2-way image classification set "Kuku-Anemia.v4i.folder" from GitHub (Dani461-dev/Kuku-Anemia); label vocabulary: anemia, non anemia.

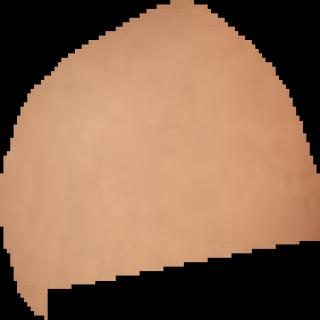
Label: non anemia

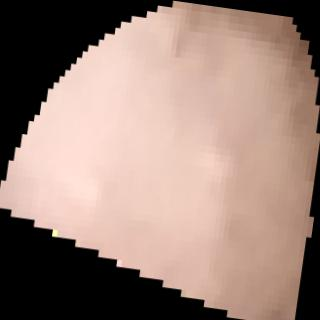
Label: non anemia

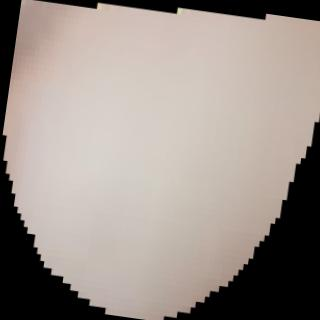
Label: anemia

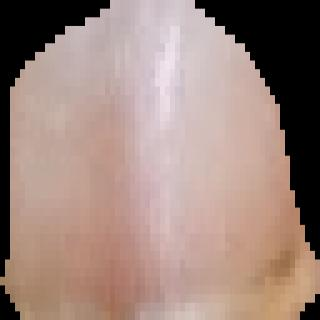
Label: anemia

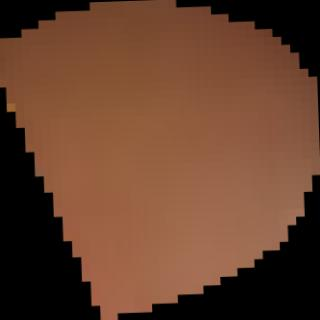
Label: anemia

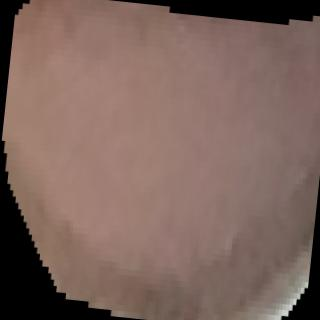
Label: non anemia
